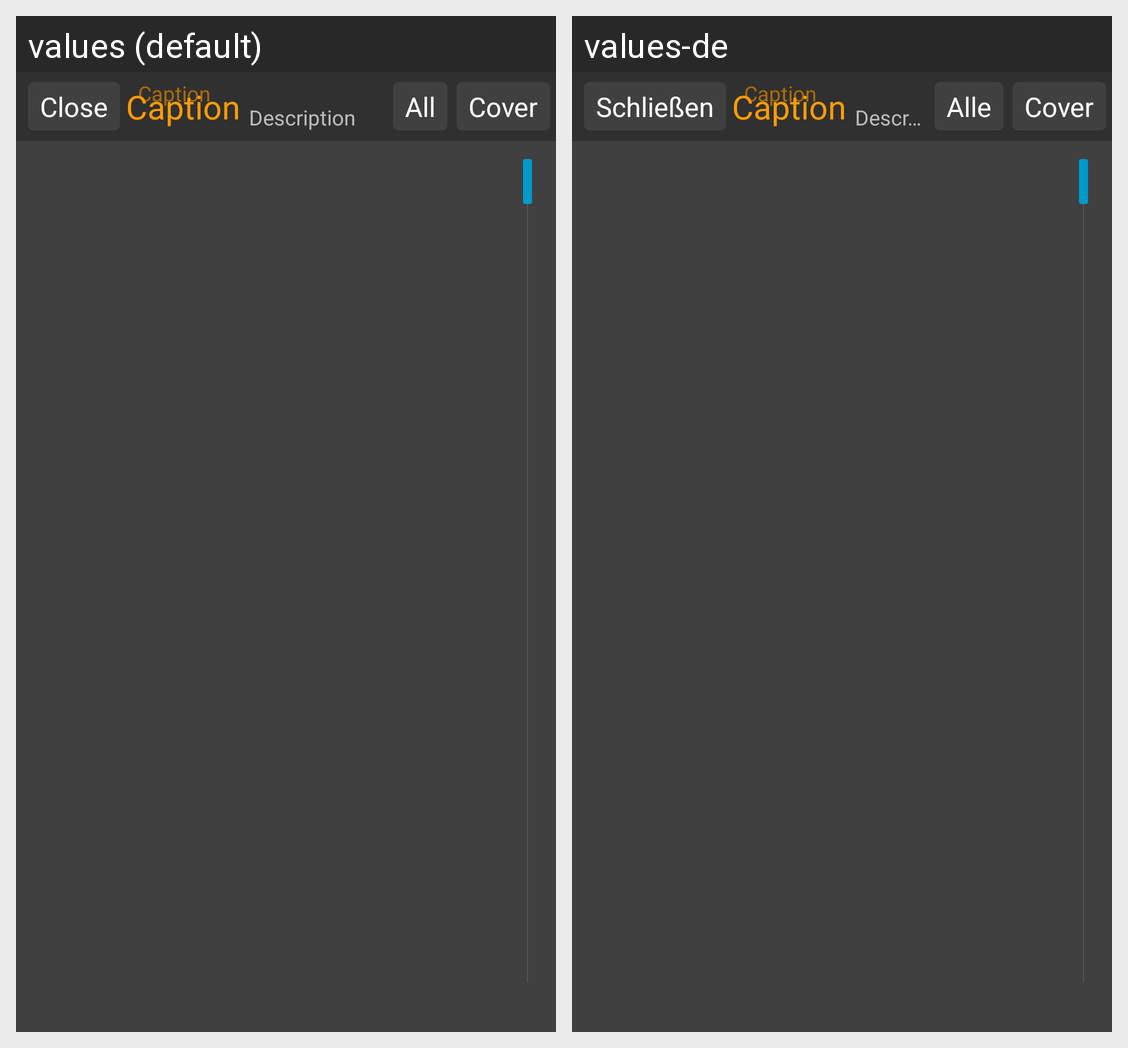

The Android screen above is rendered under two locales of the same app. Produce the string resources it draws, with the default and per-locale values.
Android screen res/layout/comic_list_fragment.xml rendered under 2 locales, left to right: values (default), values-de. Device: Nexus 5 (rendered at 1080×1920; each locale shown at half size, 540×960, under a caption strip naming it); theme Defaultscreen.
Strings drawn on this screen, with the default value and each locale's value (text and hints the layout hard-codes, and strings that could not be matched under every locale, appear in the picture but are not listed):

close
  values: Close
  values-de: Schließen

all
  values: All
  values-de: Alle

cover
  values: Cover
  values-de: Cover
